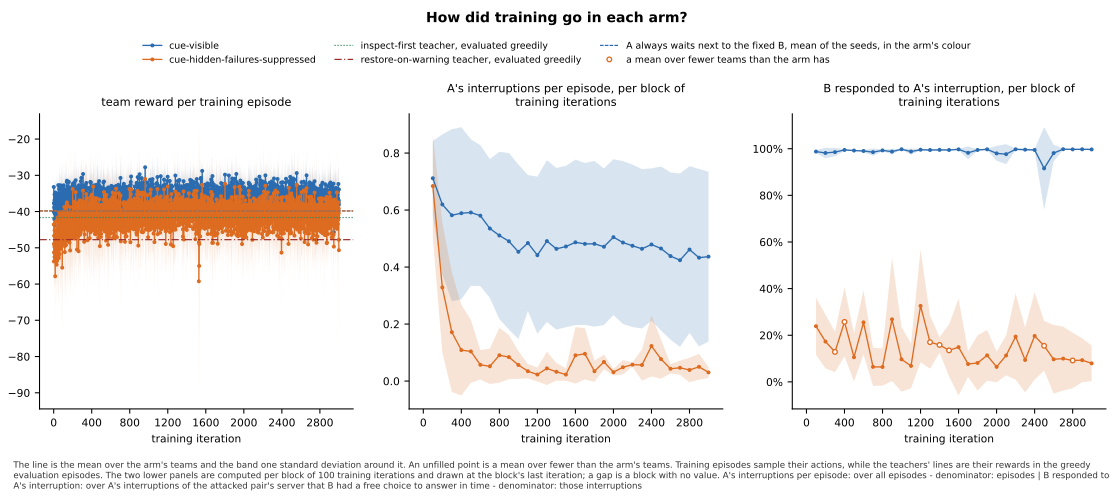

The table this chart was drawn from, first rows:
panel, series, seed, x, value, sd, numerator, count, mark
team reward per training episode, cue-visible, , 1, -33.22, 5.911, , 5, mean
team reward per training episode, cue-visible, , 2, -40.08, 4.58, , 5, mean
team reward per training episode, cue-visible, , 3, -37.71, 6.745, , 5, mean
team reward per training episode, cue-visible, , 4, -37.65, 6.906, , 5, mean
team reward per training episode, cue-visible, , 5, -38.76, 4.193, , 5, mean
team reward per training episode, cue-visible, , 6, -42.06, 6.451, , 5, mean
team reward per training episode, cue-visible, , 7, -39.11, 3.271, , 5, mean
team reward per training episode, cue-visible, , 8, -36.86, 4.39, , 5, mean
team reward per training episode, cue-visible, , 9, -35.3, 1.527, , 5, mean
team reward per training episode, cue-visible, , 10, -40.55, 5.006, , 5, mean
team reward per training episode, cue-visible, , 11, -43.84, 14.34, , 5, mean
team reward per training episode, cue-visible, , 12, -38.33, 4.621, , 5, mean
team reward per training episode, cue-visible, , 13, -36.19, 4.176, , 5, mean
team reward per training episode, cue-visible, , 14, -35.51, 4.861, , 5, mean
team reward per training episode, cue-visible, , 15, -37.78, 5.413, , 5, mean
team reward per training episode, cue-visible, , 16, -38.52, 3, , 5, mean
team reward per training episode, cue-visible, , 17, -36.32, 4.813, , 5, mean
team reward per training episode, cue-visible, , 18, -34.74, 3.791, , 5, mean
team reward per training episode, cue-visible, , 19, -39.58, 5.239, , 5, mean
team reward per training episode, cue-visible, , 20, -37.11, 4.933, , 5, mean
team reward per training episode, cue-visible, , 21, -37.85, 5.846, , 5, mean
team reward per training episode, cue-visible, , 22, -37.98, 5.991, , 5, mean
team reward per training episode, cue-visible, , 23, -40.37, 3.591, , 5, mean
team reward per training episode, cue-visible, , 24, -40.88, 9.02, , 5, mean
team reward per training episode, cue-visible, , 25, -37.63, 3.569, , 5, mean
team reward per training episode, cue-visible, , 26, -36.04, 2.816, , 5, mean
team reward per training episode, cue-visible, , 27, -40.53, 9.152, , 5, mean
team reward per training episode, cue-visible, , 28, -38.33, 5.976, , 5, mean
team reward per training episode, cue-visible, , 29, -36.69, 7.407, , 5, mean
team reward per training episode, cue-visible, , 30, -38.77, 4.871, , 5, mean
team reward per training episode, cue-visible, , 31, -42.42, 7.838, , 5, mean
team reward per training episode, cue-visible, , 32, -39.42, 3.179, , 5, mean
team reward per training episode, cue-visible, , 33, -38.04, 4.795, , 5, mean
team reward per training episode, cue-visible, , 34, -35.24, 5.795, , 5, mean
team reward per training episode, cue-visible, , 35, -38.83, 7.551, , 5, mean
team reward per training episode, cue-visible, , 36, -38.04, 6.842, , 5, mean
team reward per training episode, cue-visible, , 37, -41.42, 0.5924, , 5, mean
team reward per training episode, cue-visible, , 38, -36.81, 8.781, , 5, mean
team reward per training episode, cue-visible, , 39, -41.99, 2.382, , 5, mean
team reward per training episode, cue-visible, , 40, -38.44, 2.936, , 5, mean
team reward per training episode, cue-visible, , 41, -36.54, 4.026, , 5, mean
team reward per training episode, cue-visible, , 42, -39.13, 5.487, , 5, mean
team reward per training episode, cue-visible, , 43, -37.02, 4.702, , 5, mean
team reward per training episode, cue-visible, , 44, -37.96, 6.51, , 5, mean
team reward per training episode, cue-visible, , 45, -35.31, 3.532, , 5, mean
team reward per training episode, cue-visible, , 46, -39.83, 5.947, , 5, mean
team reward per training episode, cue-visible, , 47, -38.85, 5.532, , 5, mean
team reward per training episode, cue-visible, , 48, -32.73, 5.6, , 5, mean
team reward per training episode, cue-visible, , 49, -45.29, 7.375, , 5, mean
team reward per training episode, cue-visible, , 50, -35.04, 2.659, , 5, mean
team reward per training episode, cue-visible, , 51, -38.64, 2.959, , 5, mean
team reward per training episode, cue-visible, , 52, -40.56, 4.988, , 5, mean
team reward per training episode, cue-visible, , 53, -37.5, 6.49, , 5, mean
team reward per training episode, cue-visible, , 54, -39.02, 3.005, , 5, mean
team reward per training episode, cue-visible, , 55, -35.52, 5.504, , 5, mean
team reward per training episode, cue-visible, , 56, -37.31, 5.147, , 5, mean
team reward per training episode, cue-visible, , 57, -32.77, 4.99, , 5, mean
team reward per training episode, cue-visible, , 58, -33.74, 5.496, , 5, mean
team reward per training episode, cue-visible, , 59, -35.84, 4.81, , 5, mean
team reward per training episode, cue-visible, , 60, -37.47, 4.502, , 5, mean
... 6,064 more rows
